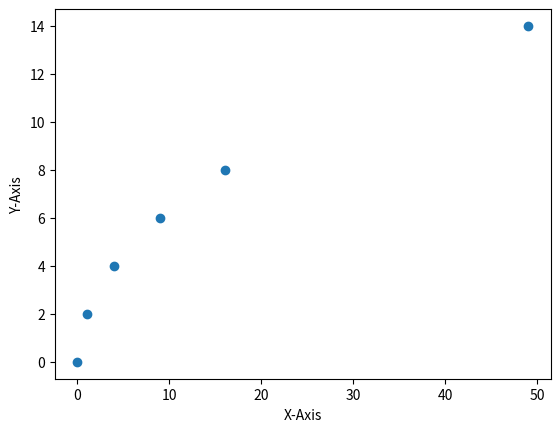

Reproduce this figure in Python.
import matplotlib.pyplot as plt
import numpy

"""Scatter Plot"""
xList = [0, 1, 4, 9, 16, 49]
yList = [0, 2, 4, 6, 8, 14]
xArray = numpy.array(xList)
yArray = numpy.array(yList)
plt.scatter(xArray, yArray)
plt.xlabel("X-Axis")
plt.ylabel("Y-Axis")
plt.show()